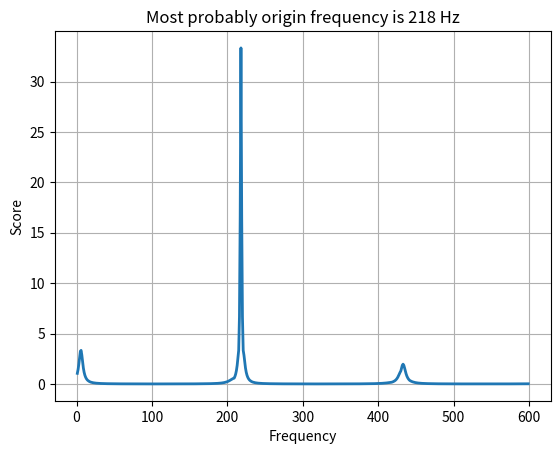

Python code for this plot: (Note: this script raises an exception after producing the figure.)
import numpy as np
import matplotlib.pyplot as plt

def peak_mapping_for_tested_frequency(freq, fps):
    mapping = fps
    for f in fps:
        peaks = np.unique(np.concatenate((freq + np.arange(-10, 10) * f, np.arange(-10, 10) * f - freq)))
        single_peak = peaks[np.logical_and(peaks >= 0, peaks < f/2)]
        assert(single_peak.size == 1)
        mapping[f] = int(single_peak)

    return mapping


# Start by loading data from user
known_peaks = {221: 4, 215: 3, 209: 10}  # format is: FPS -> frequency
frequencies = np.arange(1, 600)
merit = np.zeros(frequencies.size)

for ind, freq in enumerate(frequencies):
    mapping = peak_mapping_for_tested_frequency(freq, known_peaks.copy())
    for fps in mapping:
        merit[ind] += (mapping[fps] - known_peaks[fps])**2

fig, ax = plt.subplots(1, 1)
# fig.dpi = 100
fig._tight = True

fig.axes[0].plot(frequencies, 100/(merit+1), linewidth=2)
fig.axes[0].title._text = f'Most probably origin frequency is {frequencies[np.argmin(merit)]:.0f} Hz'
fig.axes[0].xaxis.label._text, fig.axes[0].yaxis.label._text = 'Frequency', 'Score'

[ax.grid() for ax in fig.axes]
plt.get_current_fig_manager().window.showMaximized()
plt.show()